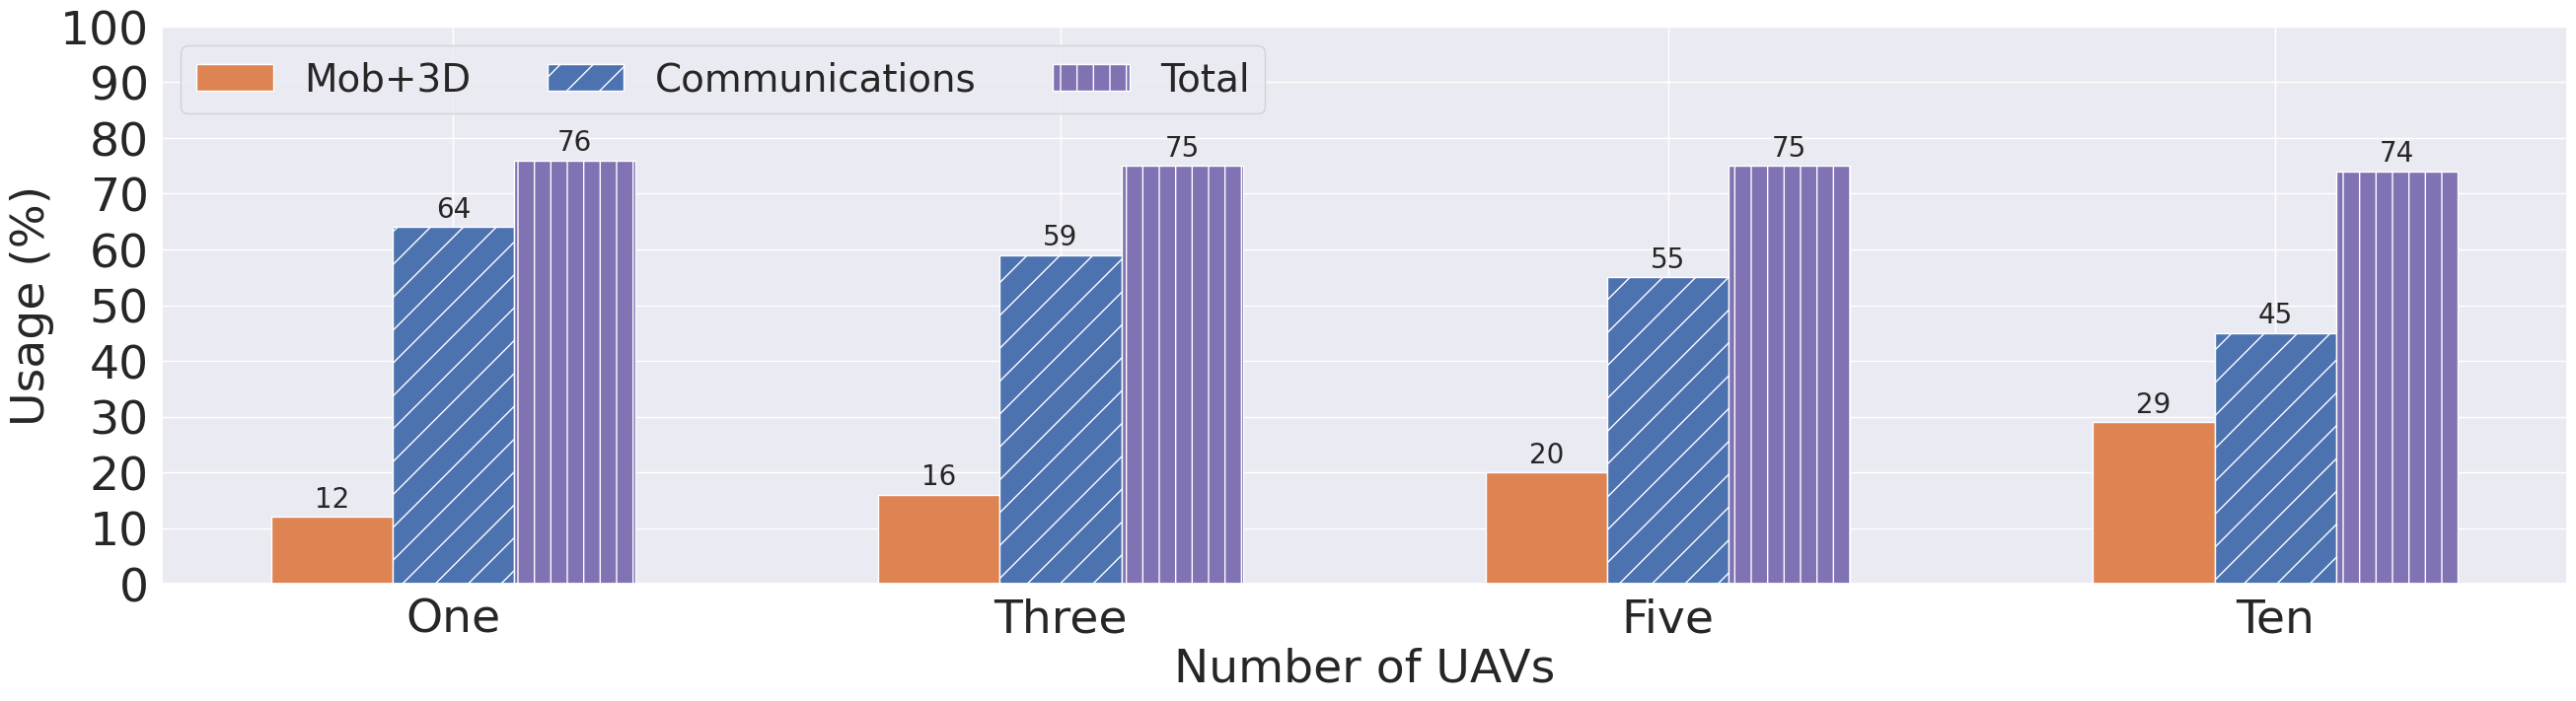

This figure's Python source: (Note: this script raises an exception after producing the figure.)
import matplotlib.pyplot as plt
import seaborn as sns
import numpy as np

# For 1 UAV
# Communications 64%
# 3D             12%
# Total          76%

# For 2 UAV
# Communications 61%
# 3D             14%
# Total          75%

# For 3 UAV
# Communications 59%
# 3D             16%
# Total          75%

# For 4 UAV
# Communications 57%
# 3D             18%
# Total          75%

# For 5 UAV
# Communications 55%
# 3D             20%
# Total          75%

# For 10 UAV:
# Communications 45%
# 3D             29%
# Total          74%
sns.set_theme()
colors = sns.color_palette("deep")

classes = ["One", "Three", "Five", "Ten"]

ram_means = {
    "Mob+3D": (
        12,
        16,
        20,
        29,
    ),
    "Communications": (64, 59, 55, 45),
    "Total": (
        76,
        75,
        75,
        74,
    ),
}

hatches = {
    "Mob+3D": "",
    "Communications": "/",
    "Total": "|",
}

curr_colors = {
    "Mob+3D": colors[1],
    "Communications": colors[0],
    "Total": colors[4],
}

x = np.arange(len(classes))
width = 0.20
multiplier = 0

plt.rcParams.update(
    {
        "font.family": "serif",
        "font.serif": "Times New Roman",
        "font.size": 20,
        "legend.fontsize": 28,
        "axes.labelsize": 34,
        "xtick.labelsize": 34,
        "ytick.labelsize": 34,
    }
)

fig, ax = plt.subplots(layout="constrained")
fig.set_figwidth(26)
fig.set_figheight(7)

for idx, ((attribute, measurement), curr_hatch, curr_color) in enumerate(
    zip(ram_means.items(), hatches.values(), curr_colors.values())
):
    offset = width * multiplier

    # iterate over measurement array and truncate values to first three decimal values
    measurement = [np.trunc(val * 1000) / 1000 for val in measurement]

    rects = ax.bar(
        x + offset,
        measurement,
        width,
        hatch=curr_hatch,
        color=curr_color,
        label=attribute,
    )

    ax.bar_label(rects, padding=3)
    multiplier += 1

ax.set_ylabel("CPU (%)")
ax.set_yticks(np.arange(0, 100 + 1, 10))
ax.set_xticks(x + width, classes)
ax.legend(loc="upper left", ncols=3)
ax.set_ylim(0, 100)
ax.set_xlabel("Number of UAVs")
ax.set_ylabel("Usage (%)")
plt.savefig(
    "./output/gpu_ram.pdf"
)
# [redacted]
# plt.close()


# ------------------------------------------------------------------------------
# plt.figure(figsize=(26, 6))
# plt.bar(x, sionna_gpu_mem, hatch="/", label="Communications", color=colors[3])
# plt.bar(x, unreal_gpu_mem, hatch="", bottom=sionna_gpu_mem, label="3D", color=colors[0])
# plt.legend()
# plt.yticks(np.arange(0, 100 + 1, 5))
